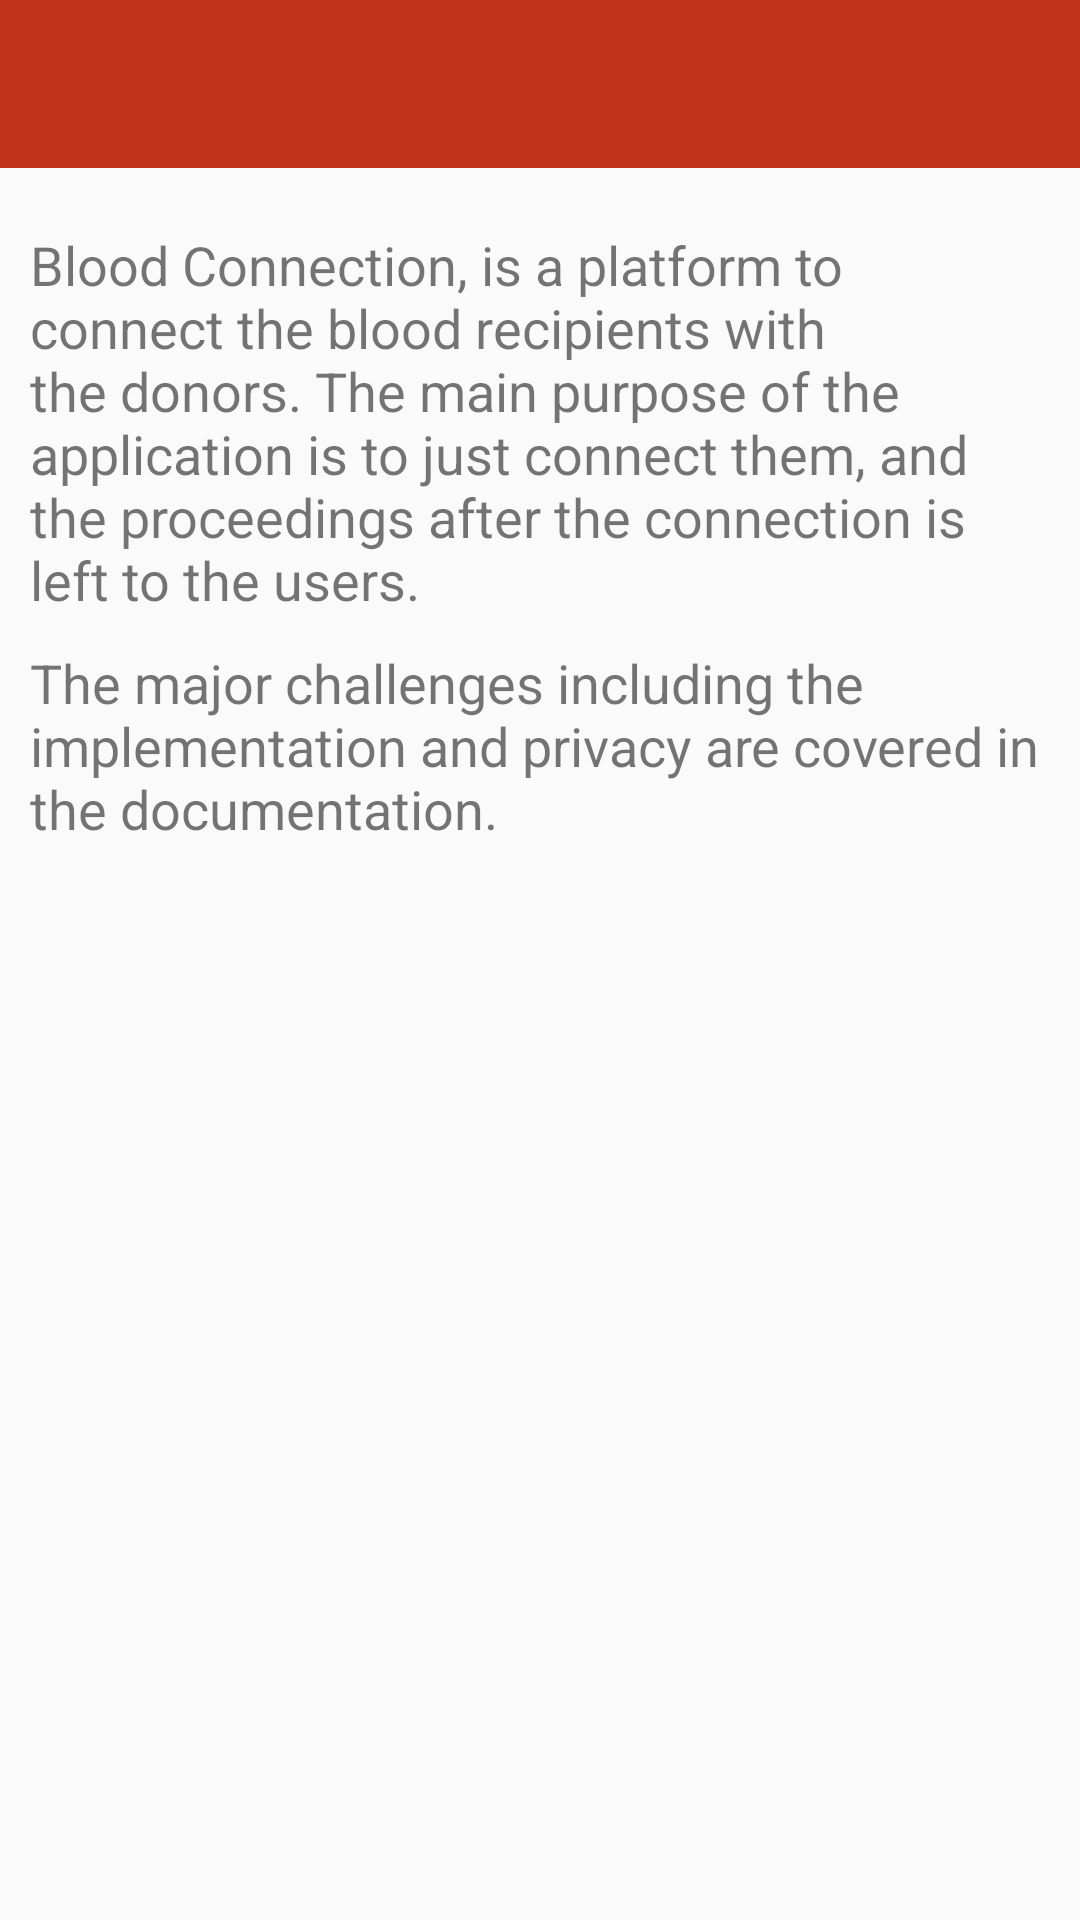

Reconstruct the res/layout file that produces this screen, plus the resources it refers to.
<!-- AndroidManifest.xml: application theme AppTheme -->
<!-- res/layout/activity_aboutus.xml -->
<?xml version="1.0" encoding="utf-8"?>
<LinearLayout xmlns:android="http://schemas.android.com/apk/res/android"
    android:orientation="vertical" android:layout_width="match_parent"
    android:layout_height="match_parent">

    <android.support.design.widget.AppBarLayout
        android:id="@+id/toolbar_parent"
        android:layout_width="match_parent"
        android:layout_height="wrap_content"
        android:theme="@style/AppTheme.AppBarOverlay"
        android:layout_marginBottom="10dp">

        <android.support.v7.widget.Toolbar
            android:id="@+id/toolbar"
            android:layout_width="match_parent"
            android:layout_height="?attr/actionBarSize"
            android:background="?attr/colorPrimary"
            android:titleMarginStart="30dp"
            />

    </android.support.design.widget.AppBarLayout>
    <LinearLayout
        android:layout_width="match_parent"
        android:layout_height="match_parent"
        android:orientation="vertical"
        android:layout_marginRight="10dp"
        android:layout_marginLeft="10dp"
        android:layout_marginTop="10dp">

        <TextView
            android:layout_width="match_parent"
            android:layout_height="wrap_content"
            android:text="@string/aboutus1"
            android:textSize="18sp"/>
        <TextView
            android:layout_width="match_parent"
            android:layout_height="wrap_content"
            android:text="@string/aboutus2"
            android:layout_marginTop="10dp"
            android:textSize="18sp"/>


    </LinearLayout>



</LinearLayout>
<!-- resources referenced by this layout -->
<resources>
  <string name="aboutus1">"Blood Connection", is a platform to connect the blood recipients with the donors. The main purpose of the
      application is to just connect them, and the proceedings after the connection is left to the users.</string>
  <string name="aboutus2"> The major challenges including the implementation  and privacy are covered in the documentation.</string>
  <style name="AppTheme.AppBarOverlay" parent="ThemeOverlay.AppCompat.Dark.ActionBar">
          
          <item name="colorPrimary">@color/colorPrimary</item>
          <item name="colorPrimaryDark">@color/colorPrimaryDark</item>
          <item name="colorAccent">@color/colorAccent</item>
      </style>
  <style name="AppTheme" parent="Theme.AppCompat.Light.NoActionBar">
          
          <item name="colorPrimary">@color/colorPrimary</item>
          <item name="colorPrimaryDark">@color/colorPrimaryDark</item>
          <item name="colorAccent">@color/colorAccent</item>
      </style>
  <color name="colorPrimary">#c2341b</color>
  <color name="colorPrimaryDark">#b92a1a</color>
  <color name="colorAccent">#161516</color>
</resources>
